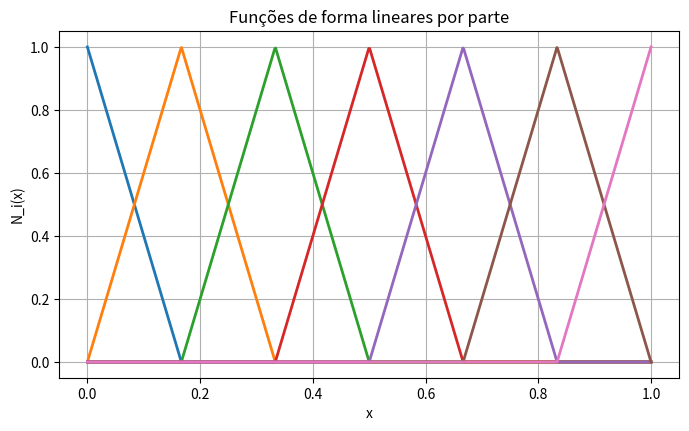
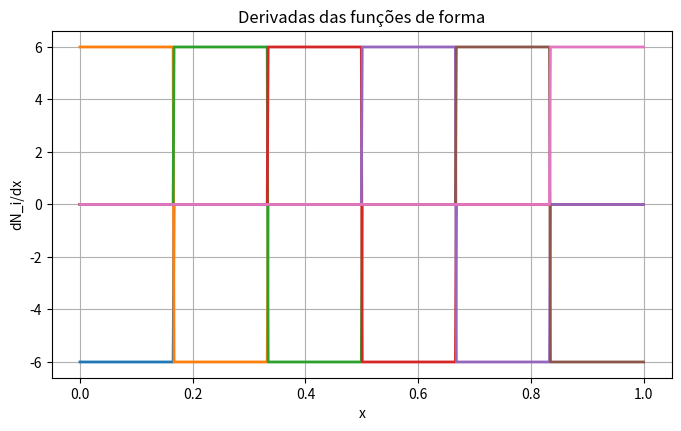
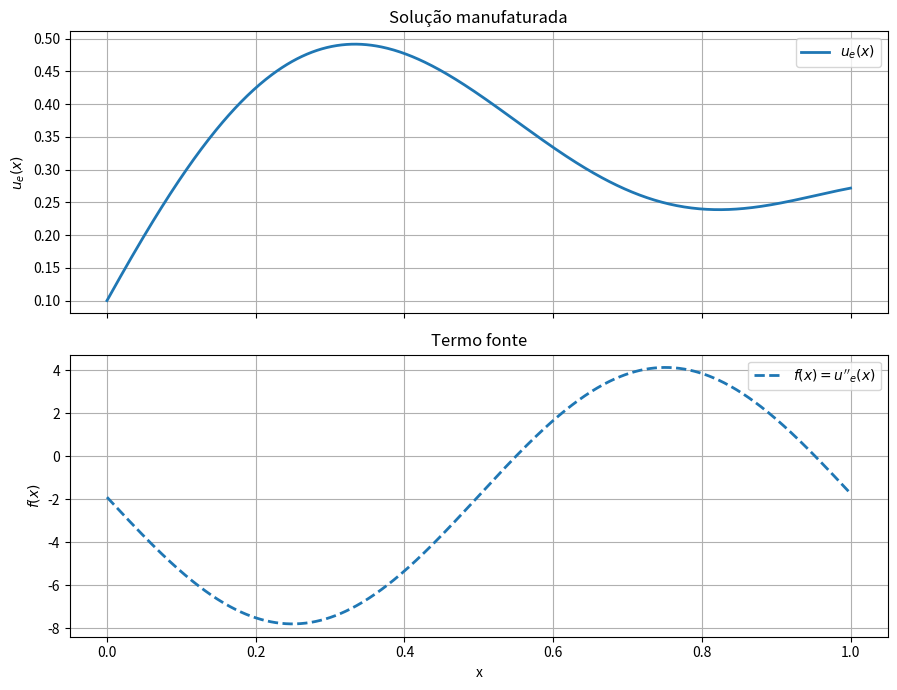
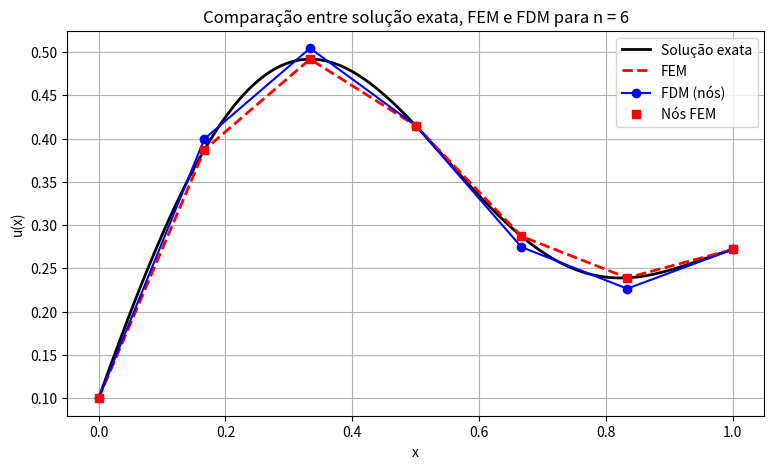
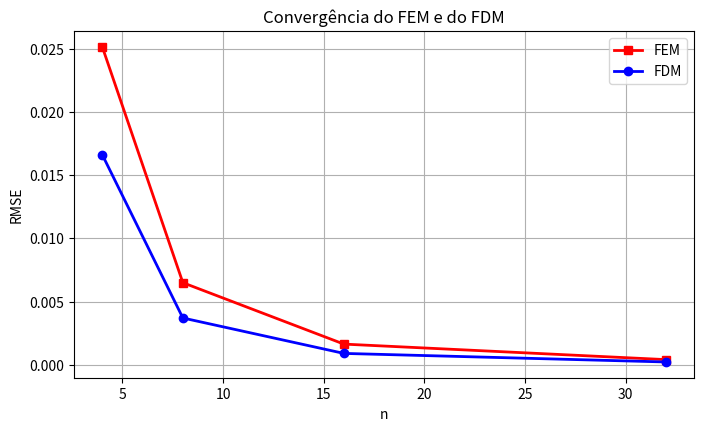
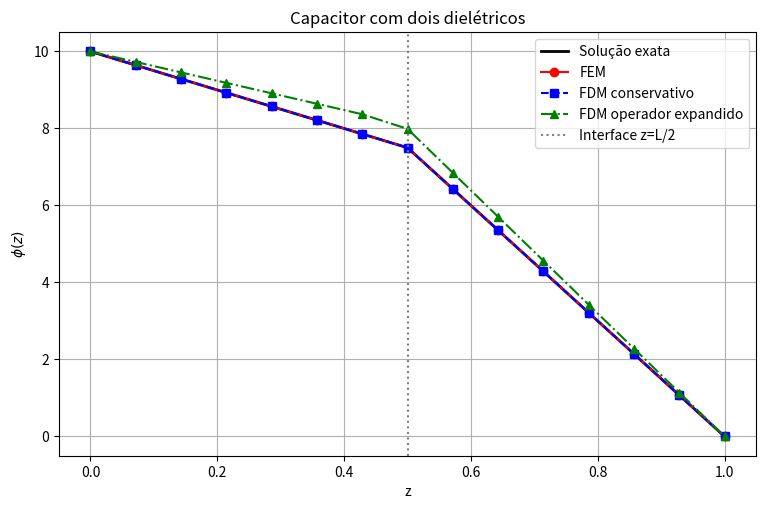
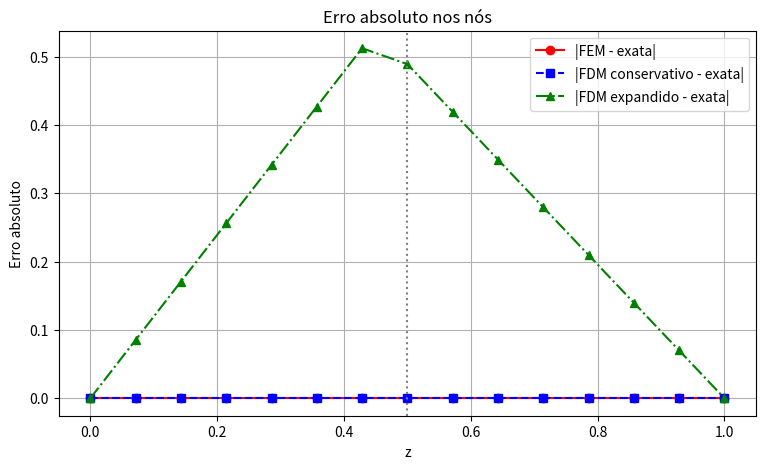
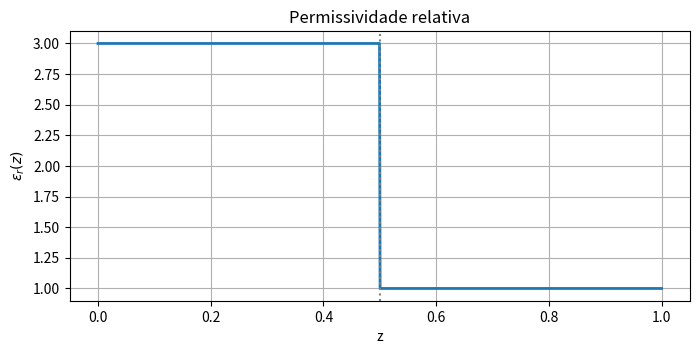

Reproduce these figures in Python, in order.
import numpy as np
import matplotlib.pyplot as plt
from scipy.integrate import quad

# Solução manufaturada
def ue(x):
    return x*(1.0 - x) + 0.15*np.sin(2.0*np.pi*x) + 0.10*np.exp(x)

def f(x):
    # f = u_e,xx
    return -2.0 - 0.15*(2.0*np.pi)**2*np.sin(2.0*np.pi*x) + 0.10*np.exp(x)

u_left = float(ue(0.0))
u_right = float(ue(1.0))

print("Condições de contorno:")
print(f"u(0) = {u_left:.8f}")
print(f"u(1) = {u_right:.8f}")

# Funções de forma
def N(xp, xi, i):
    last_i = len(xi) - 1
    if (i == 0 and xp <= xi[1]):
        y = (xi[1] - xp) / (xi[1] - xi[0])
    elif (i == last_i and xp >= xi[last_i - 1]):
        y = (xp - xi[last_i - 1]) / (xi[last_i] - xi[last_i - 1])
    elif (xp >= xi[i] and xp <= xi[i + 1]):
        y = (xi[i + 1] - xp) / (xi[i + 1] - xi[i])
    elif (xp <= xi[i] and xp >= xi[i - 1]):
        y = (xp - xi[i - 1]) / (xi[i] - xi[i - 1])
    else:
        y = 0.0
    return y

def dNdx(xp, xi, i):
    last_i = len(xi) - 1
    if (i == 0 and xp <= xi[1]):
        y = (-1.0) / (xi[1] - xi[0])
    elif (i == last_i and xp >= xi[last_i - 1]):
        y = (1.0) / (xi[last_i] - xi[last_i - 1])
    elif (xp >= xi[i] and xp <= xi[i + 1]):
        y = (-1.0) / (xi[i + 1] - xi[i])
    elif (xp <= xi[i] and xp >= xi[i - 1]):
        y = (1.0) / (xi[i] - xi[i - 1])
    else:
        y = 0.0
    return y

# Solver FEM
def solve_fem(n_elem):
    xi = np.linspace(0.0, 1.0, n_elem + 1)
    n_nodes = len(xi)

    # nós internos = incógnitas livres
    free_nodes = list(range(1, n_nodes - 1))
    n_free = len(free_nodes)

    K = np.zeros((n_free, n_free))
    F = np.zeros(n_free)

    # pontos onde as funções mudam de expressão
    breakpoints = xi[1:-1]

    def innerprod_a(xp, xi, a, b):
        return dNdx(xp, xi, a) * dNdx(xp, xi, b)

    def innerprod_f(xp, xi, a):
        return N(xp, xi, a) * f(xp)

    for ia, a in enumerate(free_nodes):
        for ib, b in enumerate(free_nodes):
            K[ia, ib] = quad(
                innerprod_a, 0.0, 1.0,
                args=(xi, a, b),
                points=breakpoints,
                limit=200
            )[0]

        F[ia] = (
            - quad(
                innerprod_f, 0.0, 1.0,
                args=(xi, a),
                points=breakpoints,
                limit=200
            )[0]
            - u_left * quad(
                innerprod_a, 0.0, 1.0,
                args=(xi, a, 0),
                points=breakpoints,
                limit=200
            )[0]
            - u_right * quad(
                innerprod_a, 0.0, 1.0,
                args=(xi, a, n_nodes - 1),
                points=breakpoints,
                limit=200
            )[0]
        )

    print(f"\nn = {n_elem}")
    print("cond(K) =", np.linalg.cond(K))

    d_internal = np.linalg.solve(K, F)

    d = np.zeros(n_nodes)
    d[0] = u_left
    d[-1] = u_right
    d[1:-1] = d_internal

    return xi, d

# Avaliar solução FEM em qualquer ponto
def evaluate_fem(xp, xi, d):
    val = 0.0
    for j in range(len(xi)):
        val += N(xp, xi, j) * d[j]
    return val

# Solver FDM
def solve_fdm(n_elem):
    x = np.linspace(0.0, 1.0, n_elem + 1)
    h = x[1] - x[0]
    n_int = n_elem - 1

    A = np.zeros((n_int, n_int))
    b = np.zeros(n_int)

    for j in range(n_int):
        if j > 0:
            A[j, j - 1] = 1.0
        A[j, j] = -2.0
        if j < n_int - 1:
            A[j, j + 1] = 1.0

        b[j] = h**2 * f(x[j + 1])

    # incorporar as condições de contorno
    b[0] -= u_left
    b[-1] -= u_right

    u = np.zeros(n_elem + 1)
    u[0] = u_left
    u[-1] = u_right
    u[1:-1] = np.linalg.solve(A, b)

    return x, u

# Erro médio quadrático (RMSE)
def rmse_fem(xi, d, n_dense=2000):
    x_dense = np.linspace(0.0, 1.0, n_dense)
    u_num = np.array([evaluate_fem(xp, xi, d) for xp in x_dense])
    u_ex = ue(x_dense)
    return np.sqrt(np.mean((u_num - u_ex)**2))

def rmse_fdm(x, u, n_dense=2000):
    x_dense = np.linspace(0.0, 1.0, n_dense)
    u_num = np.interp(x_dense, x, u)
    u_ex = ue(x_dense)
    return np.sqrt(np.mean((u_num - u_ex)**2))

# Plot das funções N_i e dN_i/dx
n_plot_shape = 6
xi_shape = np.linspace(0.0, 1.0, n_plot_shape + 1)
x_plot = np.linspace(0.0, 1.0, 600)

plt.figure(figsize=(8, 4.5))
for j in range(len(xi_shape)):
    Nj = np.array([N(xp, xi_shape, j) for xp in x_plot])
    plt.plot(x_plot, Nj, linewidth=2)
plt.grid(True)
plt.xlabel("x")
plt.ylabel("N_i(x)")
plt.title("Funções de forma lineares por parte")
plt.show()

plt.figure(figsize=(8, 4.5))
for j in range(len(xi_shape)):
    dNj = np.array([dNdx(xp, xi_shape, j) for xp in x_plot])
    plt.plot(x_plot, dNj, linewidth=2)
plt.grid(True)
plt.xlabel("x")
plt.ylabel("dN_i/dx")
plt.title("Derivadas das funções de forma")
plt.show()

# Solução manufaturada e f(x)
fig, axs = plt.subplots(2, 1, figsize=(9, 7), sharex=True)

axs[0].plot(x_plot, ue(x_plot), linewidth=2, label=r"$u_e(x)$")
axs[0].set_ylabel(r"$u_e(x)$")
axs[0].set_title("Solução manufaturada")
axs[0].grid(True)
axs[0].legend()

axs[1].plot(x_plot, f(x_plot), "--", linewidth=2, label=r"$f(x)=u''_e(x)$")
axs[1].set_xlabel("x")
axs[1].set_ylabel(r"$f(x)$")
axs[1].set_title("Termo fonte")
axs[1].grid(True)
axs[1].legend()

plt.tight_layout()
plt.show()

# Comparação para n = 6
n = 6

xi_fem, d_fem = solve_fem(n)
x_fdm, u_fdm = solve_fdm(n)

u_fem_plot = np.array([evaluate_fem(xp, xi_fem, d_fem) for xp in x_plot])

err_fem_6 = rmse_fem(xi_fem, d_fem)
err_fdm_6 = rmse_fdm(x_fdm, u_fdm)

print(f"\nComparação para n = {n}")
print(f"RMSE FEM = {err_fem_6:.8e}")
print(f"RMSE FDM = {err_fdm_6:.8e}")

plt.figure(figsize=(9, 5))
plt.plot(x_plot, ue(x_plot), "k", linewidth=2, label="Solução exata")
plt.plot(x_plot, u_fem_plot, "r--", linewidth=2, label="FEM")
plt.plot(x_fdm, u_fdm, "bo-", linewidth=1.5, label="FDM (nós)")
plt.plot(xi_fem, d_fem, "rs", label="Nós FEM")
plt.grid(True)
plt.xlabel("x")
plt.ylabel("u(x)")
plt.title("Comparação entre solução exata, FEM e FDM para n = 6")
plt.legend()
plt.show()

# Convergência para n = 4, 8, 16, 32
n_values = [4, 8, 16, 32]
errors_fem = []
errors_fdm = []

for n in n_values:
    xi_fem, d_fem = solve_fem(n)
    x_fdm, u_fdm = solve_fdm(n)

    errors_fem.append(rmse_fem(xi_fem, d_fem))
    errors_fdm.append(rmse_fdm(x_fdm, u_fdm))

errors_fem = np.array(errors_fem)
errors_fdm = np.array(errors_fdm)

print("\nTabela de erros:")
print("n     RMSE_FEM         RMSE_FDM")
for n, ef, ed in zip(n_values, errors_fem, errors_fdm):
    print(f"{n:<5d} {ef:.8e}   {ed:.8e}")

# taxas observadas
rates_fem = [np.nan]
rates_fdm = [np.nan]
for i in range(1, len(n_values)):
    rates_fem.append(np.log(errors_fem[i-1] / errors_fem[i]) / np.log(2))
    rates_fdm.append(np.log(errors_fdm[i-1] / errors_fdm[i]) / np.log(2))

print("\nTaxas observadas de convergência:")
print("n     rate_FEM    rate_FDM")
for n, rf, rd in zip(n_values, rates_fem, rates_fdm):
    if np.isnan(rf):
        print(f"{n:<5d} {'-':>8}    {'-':>8}")
    else:
        print(f"{n:<5d} {rf:8.4f}    {rd:8.4f}")

plt.figure(figsize=(8, 4.5))
plt.plot(n_values, errors_fem, "rs-", linewidth=2, label="FEM")
plt.plot(n_values, errors_fdm, "bo-", linewidth=2, label="FDM")

plt.grid(True)
plt.xlabel("n")
plt.ylabel("RMSE")
plt.title("Convergência do FEM e do FDM")
plt.legend()
plt.show()

import numpy as np
import matplotlib.pyplot as plt
from scipy.integrate import quad

# Parâmetros do problema
L = 1.0
Va = 10.0
Vb = 0.0

eps_left = 3.0
eps_right = 1.0

n_nodes = 15
if n_nodes % 2 == 0:
    raise ValueError("Use n_nodes ímpar para ter um nó na interface z=L/2.")

z = np.linspace(0.0, L, n_nodes)
h = z[1] - z[0]
n_elem = n_nodes - 1

print("Nó central =", z[n_nodes // 2])
print("Passo h =", h)

# Permissividade relativa
def eps_r(x):
    return eps_left if x < L/2 else eps_right

def eps_r_vec(x):
    x = np.asarray(x)
    return np.where(x < L/2, eps_left, eps_right)

# Solução analítica
def phi_exact(x):
    x = np.asarray(x)

    L1 = L/2
    L2 = L/2

    D = (Va - Vb) / (L1/eps_left + L2/eps_right)

    phi_1 = Va - D * x / eps_left
    phi_2 = Va - D * (L1/eps_left + (x - L1)/eps_right)

    return np.where(x <= L/2, phi_1, phi_2)

# Função de forma linear
def N(xp, xi, i):
    last_i = len(xi) - 1

    if i == 0 and xp <= xi[1]:
        return (xi[1] - xp) / (xi[1] - xi[0])

    if i == last_i and xp >= xi[last_i - 1]:
        return (xp - xi[last_i - 1]) / (xi[last_i] - xi[last_i - 1])

    if i < last_i and xp >= xi[i] and xp <= xi[i + 1]:
        return (xi[i + 1] - xp) / (xi[i + 1] - xi[i])

    if i > 0 and xp <= xi[i] and xp >= xi[i - 1]:
        return (xp - xi[i - 1]) / (xi[i] - xi[i - 1])

    return 0.0

# Derivada da função de forma
def dNdx(xp, xi, i):
    last_i = len(xi) - 1

    if i == 0 and xp <= xi[1]:
        return -1.0 / (xi[1] - xi[0])

    if i == last_i and xp >= xi[last_i - 1]:
        return 1.0 / (xi[last_i] - xi[last_i - 1])

    if i < last_i and xp >= xi[i] and xp <= xi[i + 1]:
        return -1.0 / (xi[i + 1] - xi[i])

    if i > 0 and xp <= xi[i] and xp >= xi[i - 1]:
        return 1.0 / (xi[i] - xi[i - 1])

    return 0.0

# FEM
def integrando_fem(xp, xi, a, b):
    return eps_r(xp) * dNdx(xp, xi, a) * dNdx(xp, xi, b)

xi = z.copy()
pontos_quebra = xi[1:-1]

K_fem = np.zeros((n_nodes, n_nodes))

for a in range(n_nodes):
    for b in range(n_nodes):
        K_fem[a, b] = quad(
            integrando_fem,
            0.0,
            L,
            args=(xi, a, b),
            points=pontos_quebra,
            limit=200
        )[0]

free = np.arange(1, n_nodes - 1)

K_red = K_fem[np.ix_(free, free)]
F_red = np.zeros(len(free))

F_red -= K_fem[np.ix_(free, [0])].flatten() * Va
F_red -= K_fem[np.ix_(free, [n_nodes - 1])].flatten() * Vb

phi_fem = np.zeros(n_nodes)
phi_fem[0] = Va
phi_fem[-1] = Vb
phi_fem[1:-1] = np.linalg.solve(K_red, F_red)

# FDM conservativo
eps_half = np.array([
    eps_r(0.5 * (z[i] + z[i + 1]))
    for i in range(n_elem)
])

n_internal = n_nodes - 2

A_cons = np.zeros((n_internal, n_internal))
b_cons = np.zeros(n_internal)

for i in range(1, n_nodes - 1):
    row = i - 1

    eps_m = eps_half[i - 1]
    eps_p = eps_half[i]

    A_cons[row, row] = (eps_m + eps_p) / h**2

    if row - 1 >= 0:
        A_cons[row, row - 1] = -eps_m / h**2
    else:
        b_cons[row] += eps_m * Va / h**2

    if row + 1 < n_internal:
        A_cons[row, row + 1] = -eps_p / h**2
    else:
        b_cons[row] += eps_p * Vb / h**2

phi_fdm_cons = np.zeros(n_nodes)
phi_fdm_cons[0] = Va
phi_fdm_cons[-1] = Vb
phi_fdm_cons[1:-1] = np.linalg.solve(A_cons, b_cons)

# FDM por operador expandido
epsilon_nodes = eps_r_vec(z)

A_exp = np.zeros((n_nodes, n_nodes))
b_exp = np.zeros(n_nodes)

A_exp[0, 0] = 1.0
A_exp[-1, -1] = 1.0
b_exp[0] = Va
b_exp[-1] = Vb

for i in range(1, n_nodes - 1):
    eps_i = epsilon_nodes[i]
    eps_dif = epsilon_nodes[i - 1] - epsilon_nodes[i + 1]

    A_exp[i, i - 1] = eps_i / h**2 + eps_dif / (4.0 * h**2)
    A_exp[i, i] = -2.0 * eps_i / h**2
    A_exp[i, i + 1] = eps_i / h**2 - eps_dif / (4.0 * h**2)

phi_fdm_exp = np.linalg.solve(A_exp, b_exp)

# Erros
phi_ex = phi_exact(z)

def erro_max(v_num, v_ref):
    return np.max(np.abs(v_num - v_ref))

def erro_rms(v_num, v_ref):
    return np.sqrt(np.mean((v_num - v_ref)**2))

print("\nErros máximos")
print("FEM vs exata              =", erro_max(phi_fem, phi_ex))
print("FDM conservativo vs exata =", erro_max(phi_fdm_cons, phi_ex))
print("FDM expandido vs exata    =", erro_max(phi_fdm_exp, phi_ex))
print("FEM vs FDM conservativo   =", erro_max(phi_fem, phi_fdm_cons))
print("FEM vs FDM expandido      =", erro_max(phi_fem, phi_fdm_exp))

print("\nErros RMS")
print("FEM vs exata              =", erro_rms(phi_fem, phi_ex))
print("FDM conservativo vs exata =", erro_rms(phi_fdm_cons, phi_ex))
print("FDM expandido vs exata    =", erro_rms(phi_fdm_exp, phi_ex))

# Gráfico das soluções
z_dense = np.linspace(0.0, L, 1000)

plt.figure(figsize=(9, 5.5))
plt.plot(z_dense, phi_exact(z_dense), 'k-', linewidth=2, label='Solução exata')
plt.plot(z, phi_fem, 'ro-', label='FEM')
plt.plot(z, phi_fdm_cons, 'bs--', label='FDM conservativo')
plt.plot(z, phi_fdm_exp, 'g^-.', label='FDM operador expandido')
plt.axvline(L/2, color='gray', linestyle=':', label='Interface z=L/2')
plt.xlabel('z')
plt.ylabel(r'$\phi(z)$')
plt.title('Capacitor com dois dielétricos')
plt.grid(True)
plt.legend()
plt.show()

# Gráfico dos erros absolutos
plt.figure(figsize=(9, 5))
plt.plot(z, np.abs(phi_fem - phi_ex), 'ro-', label='|FEM - exata|')
plt.plot(z, np.abs(phi_fdm_cons - phi_ex), 'bs--', label='|FDM conservativo - exata|')
plt.plot(z, np.abs(phi_fdm_exp - phi_ex), 'g^-.', label='|FDM expandido - exata|')
plt.axvline(L/2, color='gray', linestyle=':')
plt.xlabel('z')
plt.ylabel('Erro absoluto')
plt.title('Erro absoluto nos nós')
plt.grid(True)
plt.legend()
plt.show()

# Gráfico da permissividade
eps_plot = eps_r_vec(z_dense)

plt.figure(figsize=(8, 3.5))
plt.plot(z_dense, eps_plot, linewidth=2)
plt.axvline(L/2, color='gray', linestyle=':')
plt.xlabel('z')
plt.ylabel(r'$\varepsilon_r(z)$')
plt.title('Permissividade relativa')
plt.grid(True)
plt.show()
